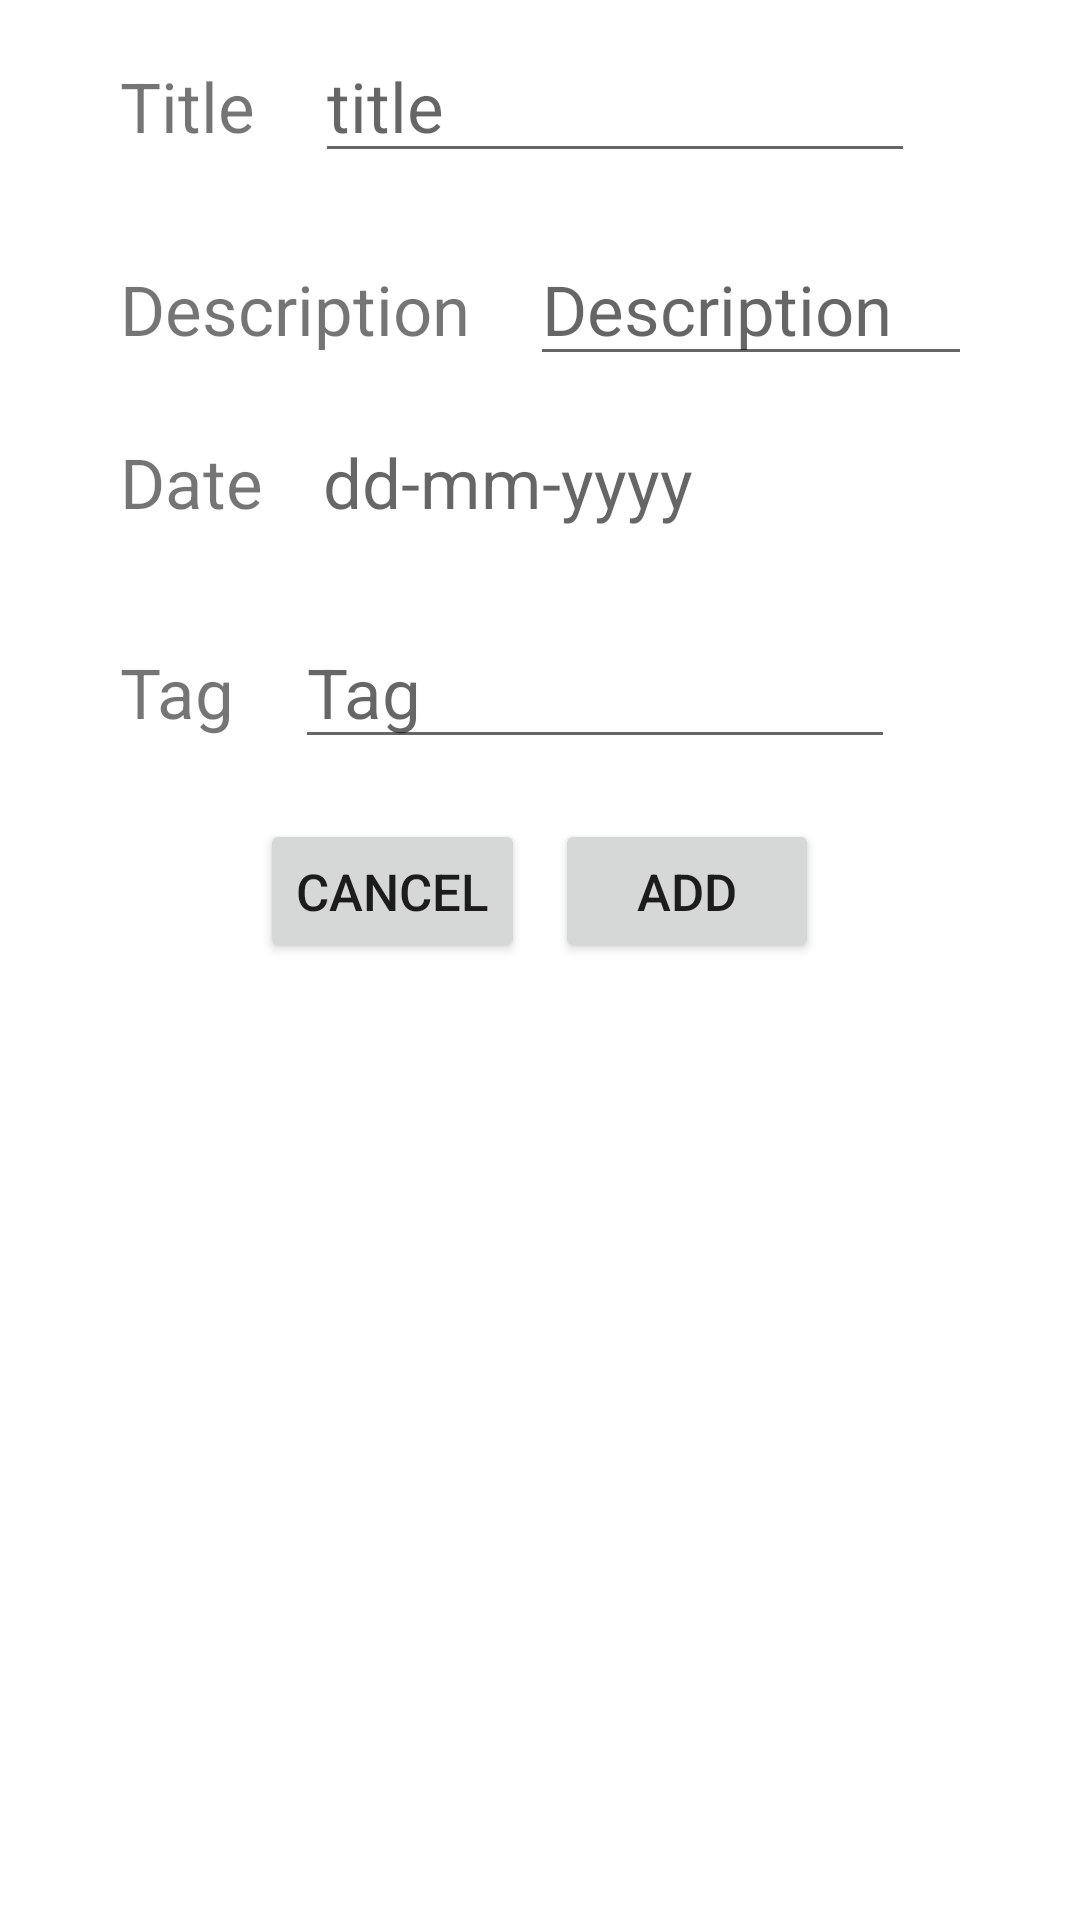

Write the Android layout XML for this screen, with the resource values it uses.
<!-- AndroidManifest.xml: application theme Theme.TODOLISTAPP -->
<!-- res/layout/add_task_fragment.xml -->
<?xml version="1.0" encoding="utf-8"?>
<LinearLayout xmlns:android="http://schemas.android.com/apk/res/android"
    xmlns:app="http://schemas.android.com/apk/res-auto"
    xmlns:tools="http://schemas.android.com/tools"
    android:layout_width="match_parent"
    android:layout_height="match_parent"
    android:orientation="vertical"
    tools:context=".fragment.AddTaskFragment">

    <LinearLayout
        android:layout_width="match_parent"
        android:layout_height="wrap_content"
        android:layout_marginHorizontal="30sp"
        android:padding="10sp">

        <androidx.appcompat.widget.AppCompatTextView
            android:layout_width="wrap_content"
            android:layout_height="wrap_content"
            android:text="Title"
            android:layout_marginRight="20sp"
            android:textSize="23sp" />

        <androidx.appcompat.widget.AppCompatEditText
            android:id="@+id/addTitle"
            android:layout_width="200sp"
            android:layout_height="wrap_content"
            android:hint="title"
            android:textSize="23sp" />
    </LinearLayout>

    <LinearLayout
        android:layout_width="match_parent"
        android:layout_height="wrap_content"
        android:layout_marginHorizontal="30sp"
        android:padding="10sp">

        <androidx.appcompat.widget.AppCompatTextView
            android:layout_width="wrap_content"
            android:layout_height="wrap_content"
            android:text="Description"
            android:layout_marginRight="20sp"
            android:textSize="23sp" />

        <androidx.appcompat.widget.AppCompatEditText
            android:id="@+id/addDescription"
            android:layout_width="200sp"
            android:layout_height="wrap_content"
            android:hint="Description"
            android:textSize="23sp" />
    </LinearLayout>

    <LinearLayout
        android:layout_width="match_parent"
        android:layout_height="wrap_content"
        android:layout_marginHorizontal="30sp"
        android:padding="10sp">
        <androidx.appcompat.widget.AppCompatTextView
            android:layout_width="wrap_content"
            android:layout_height="wrap_content"
            android:text="Date"
            android:layout_marginRight="20sp"
            android:textSize="23sp" />
        <androidx.appcompat.widget.AppCompatTextView
            android:id="@+id/addDueDate"
            android:layout_width="wrap_content"
            android:layout_height="wrap_content"
            android:hint="dd-mm-yyyy"
            android:textSize="23sp" />
        <ImageButton
            android:id="@+id/addDatePick"
            android:layout_width="40sp"
            android:layout_height="40sp"
            android:layout_marginHorizontal="100sp"
            android:background="@drawable/ic_baseline_calendar_today_24" />


    </LinearLayout>

    <LinearLayout
        android:layout_width="match_parent"
        android:layout_height="wrap_content"
        android:layout_marginHorizontal="30sp"
        android:padding="10sp">

        <androidx.appcompat.widget.AppCompatTextView
            android:layout_width="wrap_content"
            android:layout_height="wrap_content"
            android:text="Tag"
            android:layout_marginRight="20sp"
            android:textSize="23sp" />

        <androidx.appcompat.widget.AppCompatEditText
            android:id="@+id/addTag"
            android:layout_width="200sp"
            android:layout_height="wrap_content"
            android:hint="Tag"
            android:textSize="23sp" />
    </LinearLayout>

    <LinearLayout
        android:layout_width="match_parent"
        android:layout_height="wrap_content"
        android:layout_marginHorizontal="30sp"
        android:gravity="center"
        android:padding="10sp">

        <Button
            android:id="@+id/addPageCancelbtn"
            android:layout_width="wrap_content"
            android:layout_height="wrap_content"
            android:layout_marginRight="10sp"
            android:textSize="17sp"
            android:text="Cancel" />

        <Button
            android:id="@+id/addpageaddbtn"
            android:layout_width="wrap_content"
            android:layout_height="wrap_content"
            android:textSize="17sp"
            android:text="Add" />

    </LinearLayout>
</LinearLayout>
<!-- resources referenced by this layout -->
<resources>
  <style name="Theme.TODOLISTAPP" parent="Theme.MaterialComponents.DayNight.DarkActionBar">
          
          <item name="colorPrimary">@color/purple_700</item>
          <item name="colorPrimaryVariant">@color/purple_700</item>
          <item name="colorOnPrimary">@color/white</item>
          
          <item name="colorSecondary">@color/teal_200</item>
          <item name="colorSecondaryVariant">@color/teal_700</item>
          <item name="colorOnSecondary">@color/black</item>
          
          <item name="android:statusBarColor" tools:targetApi="l">?attr/colorPrimaryVariant</item>
          
      </style>
  <color name="purple_700">#FF3700B3</color>
  <color name="white">#FFFFFFFF</color>
  <color name="teal_200">#FF03DAC5</color>
  <color name="teal_700">#FF018786</color>
  <color name="black">#FF000000</color>
</resources>
